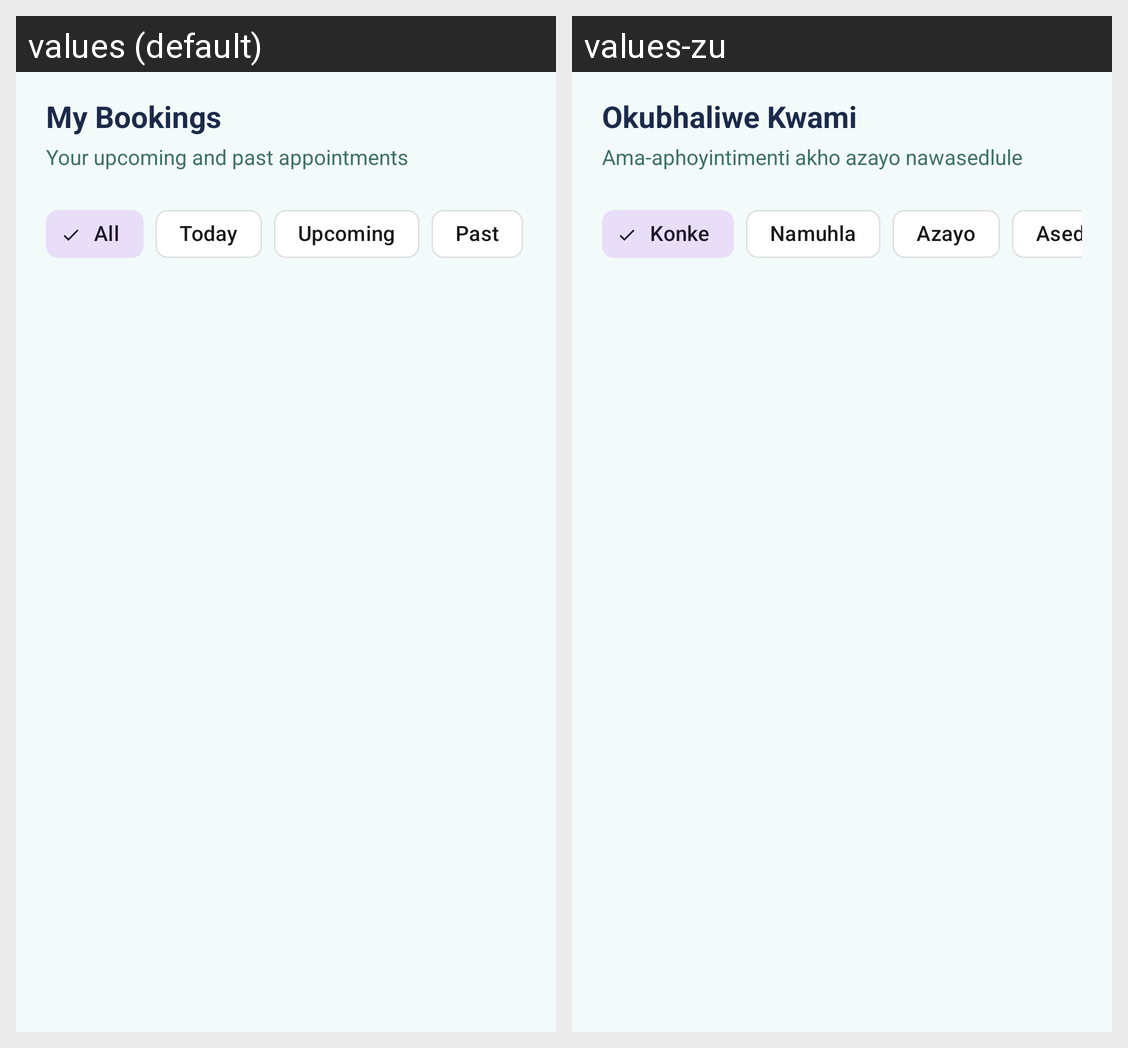

Translations of the strings shown on this Android screen, per locale in the grid:
Android screen res/layout/fragment_bookings.xml rendered under 2 locales, left to right: values (default), values-zu. Device: Nexus 5 (rendered at 1080×1920; each locale shown at half size, 540×960, under a caption strip naming it); theme Theme.HairGo.
Strings drawn on this screen, with the default value and each locale's value (text and hints the layout hard-codes, and strings that could not be matched under every locale, appear in the picture but are not listed):

title_my_bookings
  values: My Bookings
  values-zu: Okubhaliwe Kwami

bookings_subtitle
  values: Your upcoming and past appointments
  values-zu: Ama-aphoyintimenti akho azayo nawasedlule

filter_bookings_all
  values: All
  values-zu: Konke

filter_bookings_today
  values: Today
  values-zu: Namuhla

filter_bookings_upcoming
  values: Upcoming
  values-zu: Azayo

filter_bookings_past
  values: Past
  values-zu: Asedlule
